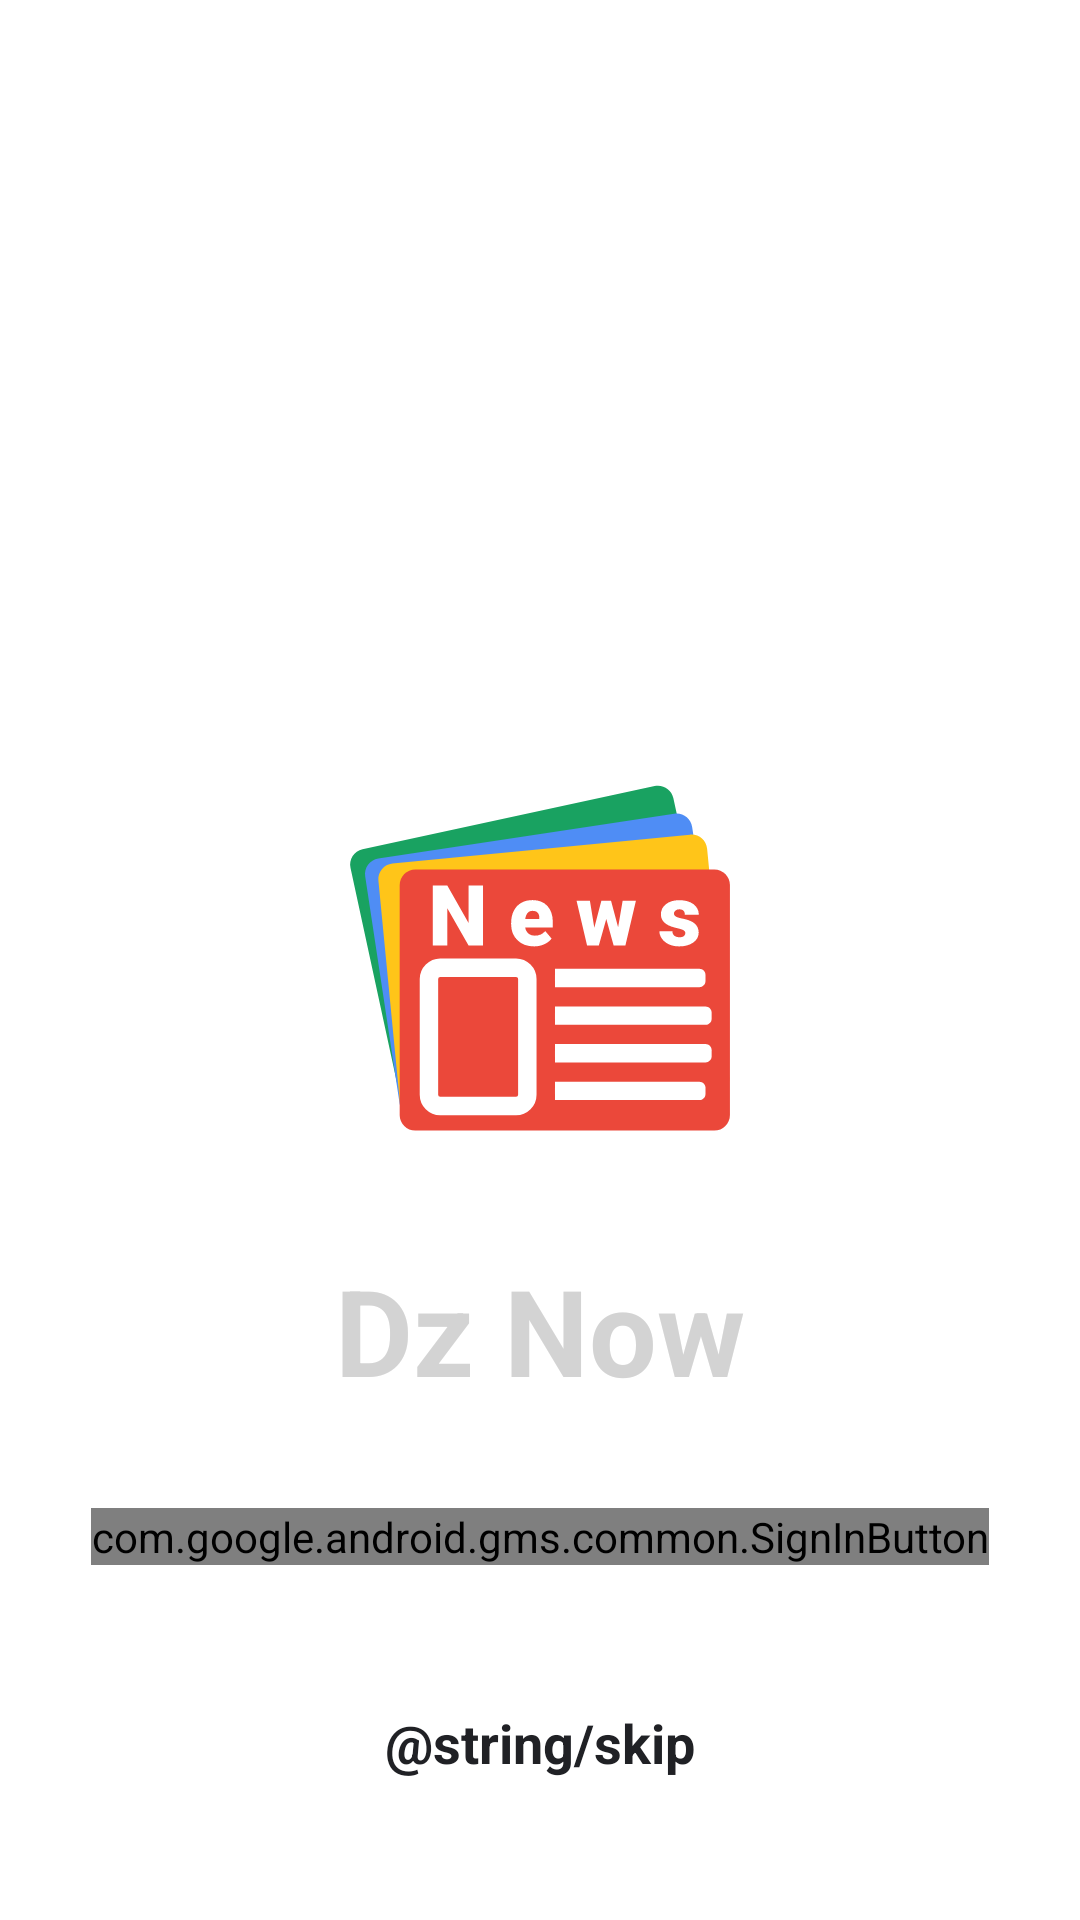

Layout XML and referenced resources for this Android screen:
<!-- AndroidManifest.xml: application theme LightTheme -->
<!-- res/layout/activity_login.xml -->
<?xml version="1.0" encoding="utf-8"?>
<android.support.constraint.ConstraintLayout xmlns:android="http://schemas.android.com/apk/res/android"
        xmlns:app="http://schemas.android.com/apk/res-auto"
        xmlns:tools="http://schemas.android.com/tools"
        android:layout_width="match_parent"
        android:layout_height="match_parent"
        tools:context=".activities.SplashActivity">

    <ImageView
            android:id="@+id/imageView"
            android:layout_width="@dimen/splash_screen_icon"
            android:layout_height="@dimen/splash_screen_icon"
            android:contentDescription="@string/app_name"
            app:layout_constraintBottom_toBottomOf="parent"
            app:layout_constraintEnd_toEndOf="parent"
            app:layout_constraintStart_toStartOf="parent"
            app:layout_constraintTop_toTopOf="parent"
            app:srcCompat="@drawable/ic_dz_now" />

    <TextView
            android:id="@+id/textView"
            style="@style/SplashScreenTextTitle"
            android:layout_width="wrap_content"
            android:layout_height="wrap_content"
            android:text="@string/app_name"
            app:layout_constraintBottom_toTopOf="@id/sign_in_button"
            app:layout_constraintEnd_toEndOf="parent"
            app:layout_constraintStart_toStartOf="parent"
            app:layout_constraintTop_toBottomOf="@id/imageView" />

    <ProgressBar
            android:id="@+id/pBar"
            android:theme="@style/ProgressBarTheme"
            style="?android:attr/progressBarStyleLarge"
            android:visibility="gone"
            app:layout_constraintBottom_toBottomOf="parent"
            app:layout_constraintEnd_toEndOf="parent"
            app:layout_constraintStart_toStartOf="parent"
            app:layout_constraintTop_toBottomOf="@+id/imageView"
            android:layout_width="wrap_content"
            android:layout_height="wrap_content">
    </ProgressBar>

    <com.google.android.gms.common.SignInButton
            android:id="@+id/sign_in_button"
            android:layout_width="wrap_content"
            android:layout_height="wrap_content"
            app:layout_constraintBottom_toBottomOf="parent"
            app:layout_constraintEnd_toEndOf="parent"
            app:layout_constraintStart_toStartOf="parent"
            app:layout_constraintTop_toBottomOf="@+id/imageView" />

    <TextView
            android:id="@+id/button_skip"
            style="@style/CategoryTextTitle"
            android:layout_width="wrap_content"
            android:layout_height="wrap_content"
            android:clickable="true"
            android:text="@string/skip"
            app:layout_constraintBottom_toBottomOf="parent"
            app:layout_constraintEnd_toEndOf="parent"
            app:layout_constraintStart_toStartOf="parent"
            app:layout_constraintTop_toBottomOf="@+id/sign_in_button"
            android:focusable="true" />


</android.support.constraint.ConstraintLayout>
<!-- resources referenced by this layout -->
<resources>
  <dimen name="splash_screen_icon">128dp</dimen>
  <!-- drawable ic_dz_now: vector/xml drawable (drawable, 3455 chars, omitted) -->
  <string name="app_name">Dz Now</string>
  <style name="CategoryTextTitle" parent="@android:style/TextAppearance.Small">
          <item name="android:textColor">@color/colorGrayCardTitle</item>
          <item name="android:textSize">18sp</item>
          <item name="android:textStyle">bold</item>
          <item name="android:fontFamily">sans-serif</item>
      </style>
  <style name="ProgressBarTheme">
          <item name="colorAccent">@color/colorGrayIcons</item> 
      </style>
  <style name="SplashScreenTextTitle" parent="@android:style/TextAppearance.Small">
          <item name="android:textColor">@color/colorGraySplash</item>
          <item name="android:textSize">40sp</item>
          <item name="android:textStyle">bold</item>
          <item name="android:fontFamily">sans-serif</item>
      </style>
  <style name="LightTheme" parent="Theme.AppCompat.Light.NoActionBar">
  
          
          <item name="colorPrimary">@color/colorBlueSelected</item>
          <item name="colorAccent">@color/colorBlueReadMore</item>
          
  
          
          <item name="android:statusBarColor">@color/colorWhite</item>
          <item name="android:windowLightStatusBar">true</item>
  
          <item name="android:windowBackground">@color/colorWhite</item>
          <item name="android:colorBackground">@color/colorWhite</item>
  
      </style>
  <color name="colorGrayCardTitle">#202125</color>
  <color name="colorGrayIcons">#81868C</color>
  <color name="colorGraySplash">#D3D3D3</color>
  <color name="colorBlueSelected">#3A78E7</color>
  <color name="colorBlueReadMore">#3D77E2</color>
  <color name="colorWhite">#FFFFFF</color>
</resources>
